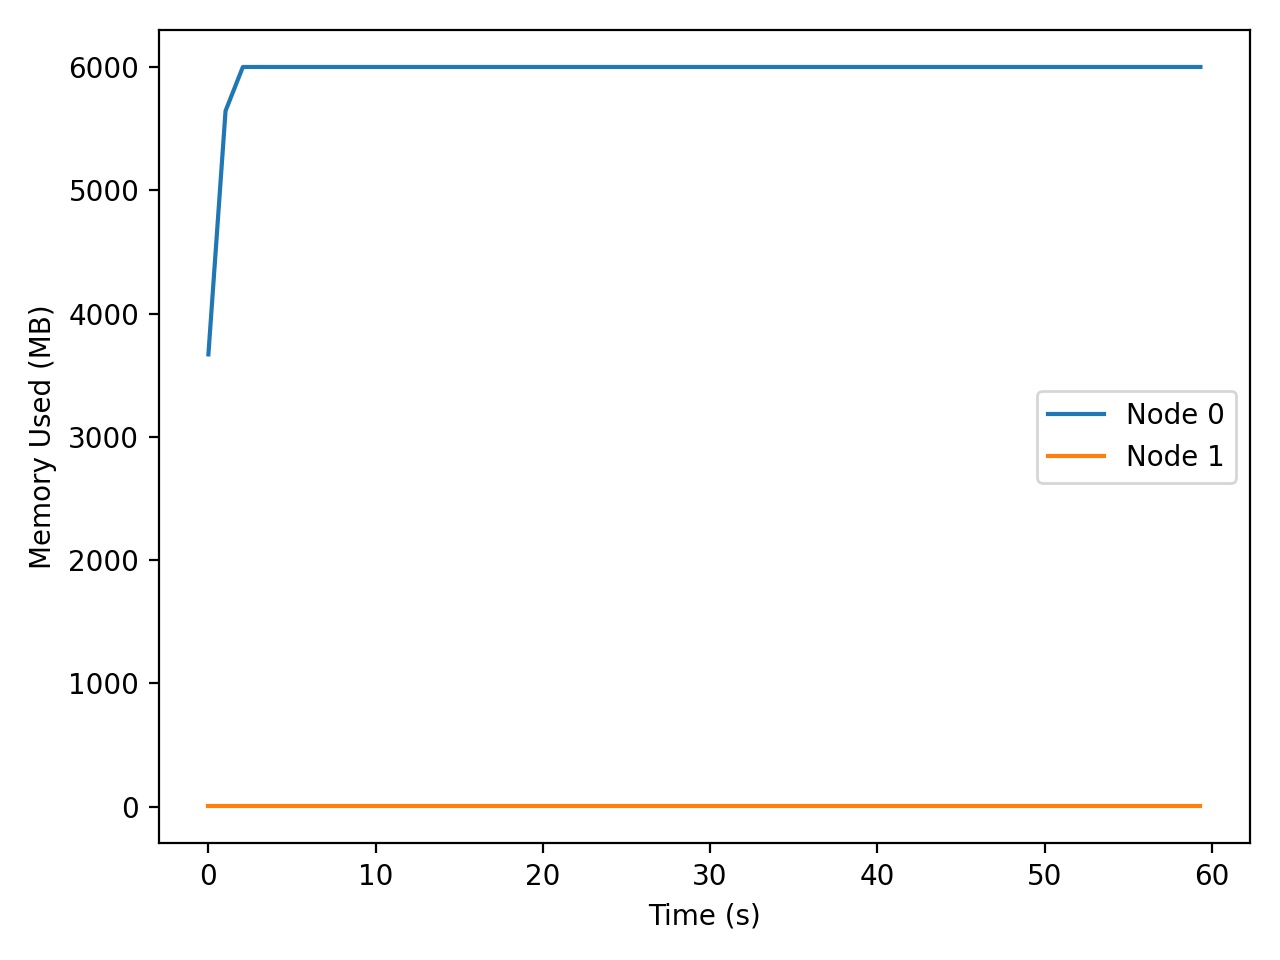

The data file committed next to this chart (first rows):
t_seconds, iso_time, node, private_mb
0.000, 2025-12-15T02:42:31, 0, 3669
0.000, 2025-12-15T02:42:31, 1, 1.65
1.025, 2025-12-15T02:42:32, 0, 5644
1.025, 2025-12-15T02:42:32, 1, 1.65
2.061, 2025-12-15T02:42:33, 0, 6000
2.061, 2025-12-15T02:42:33, 1, 1.65
3.103, 2025-12-15T02:42:34, 0, 6000
3.103, 2025-12-15T02:42:34, 1, 1.65
4.144, 2025-12-15T02:42:35, 0, 6000
4.144, 2025-12-15T02:42:35, 1, 1.65
5.183, 2025-12-15T02:42:36, 0, 6000
5.183, 2025-12-15T02:42:36, 1, 1.65
6.224, 2025-12-15T02:42:37, 0, 6000
6.224, 2025-12-15T02:42:37, 1, 1.65
7.265, 2025-12-15T02:42:38, 0, 6000
7.265, 2025-12-15T02:42:38, 1, 1.65
8.307, 2025-12-15T02:42:40, 0, 6000
8.307, 2025-12-15T02:42:40, 1, 1.65
9.348, 2025-12-15T02:42:41, 0, 6000
9.348, 2025-12-15T02:42:41, 1, 1.65
10.39, 2025-12-15T02:42:42, 0, 6000
10.39, 2025-12-15T02:42:42, 1, 1.65
11.43, 2025-12-15T02:42:43, 0, 6000
11.43, 2025-12-15T02:42:43, 1, 1.65
12.47, 2025-12-15T02:42:44, 0, 6000
12.47, 2025-12-15T02:42:44, 1, 1.65
13.51, 2025-12-15T02:42:45, 0, 6000
13.51, 2025-12-15T02:42:45, 1, 1.65
14.55, 2025-12-15T02:42:46, 0, 6000
14.55, 2025-12-15T02:42:46, 1, 1.65
15.59, 2025-12-15T02:42:47, 0, 6000
15.59, 2025-12-15T02:42:47, 1, 1.65
16.63, 2025-12-15T02:42:48, 0, 6000
16.63, 2025-12-15T02:42:48, 1, 1.65
17.67, 2025-12-15T02:42:49, 0, 6000
17.67, 2025-12-15T02:42:49, 1, 1.65
18.71, 2025-12-15T02:42:50, 0, 6000
18.71, 2025-12-15T02:42:50, 1, 1.65
19.75, 2025-12-15T02:42:51, 0, 6000
19.75, 2025-12-15T02:42:51, 1, 1.65
20.8, 2025-12-15T02:42:52, 0, 6000
20.8, 2025-12-15T02:42:52, 1, 1.65
21.84, 2025-12-15T02:42:53, 0, 6000
21.84, 2025-12-15T02:42:53, 1, 1.65
22.88, 2025-12-15T02:42:54, 0, 6000
22.88, 2025-12-15T02:42:54, 1, 1.65
23.92, 2025-12-15T02:42:55, 0, 6000
23.92, 2025-12-15T02:42:55, 1, 1.65
24.96, 2025-12-15T02:42:56, 0, 6000
24.96, 2025-12-15T02:42:56, 1, 1.65
26, 2025-12-15T02:42:57, 0, 6000
26, 2025-12-15T02:42:57, 1, 1.65
27.04, 2025-12-15T02:42:58, 0, 6000
27.04, 2025-12-15T02:42:58, 1, 1.65
28.09, 2025-12-15T02:42:59, 0, 6000
28.09, 2025-12-15T02:42:59, 1, 1.65
29.13, 2025-12-15T02:43:00, 0, 6000
29.13, 2025-12-15T02:43:00, 1, 1.65
30.17, 2025-12-15T02:43:01, 0, 6000
30.17, 2025-12-15T02:43:01, 1, 1.65
... 56 more rows
